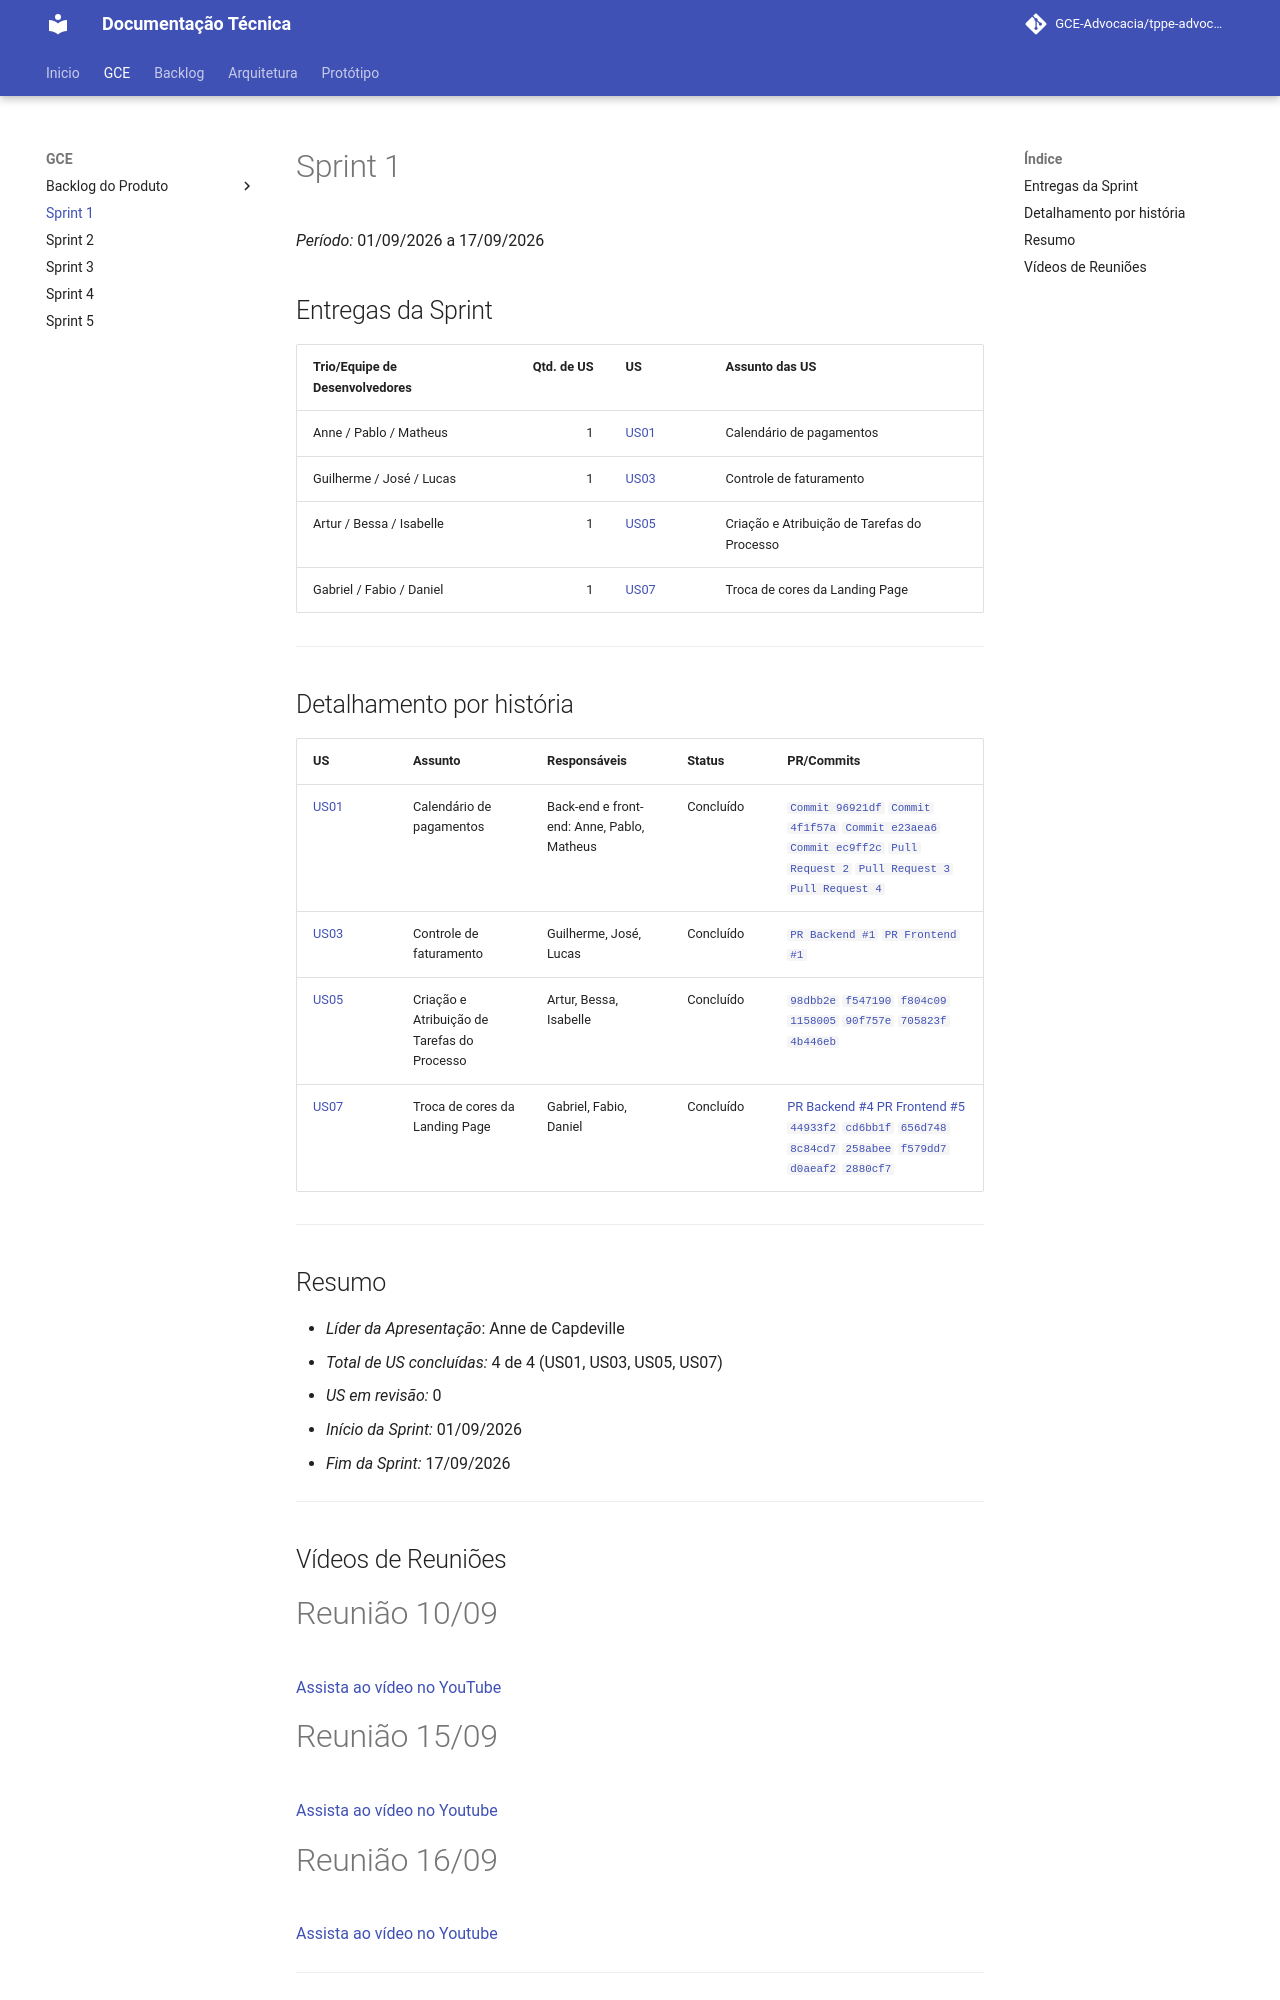

repository: GCE-Advocacia/tppe-advocacia-docs · page: gce/sprint-01/index.html · generator: mkdocs

# Sprint 1

*Período:* 01/09/2026 a 17/09/2026

## Entregas da Sprint

| Trio/Equipe de Desenvolvedores | Qtd. de US | US | Assunto das US |
|---|---:|---|---|
| Anne / Pablo / Matheus | 1 | [US01](./backlog/us01.md) | Calendário de pagamentos |
| Guilherme / José / Lucas | 1 | [US03](./backlog/us03.md) | Controle de faturamento |
| Artur / Bessa / Isabelle | 1 | [US05](./backlog/us05.md) | Criação e Atribuição de Tarefas do Processo |
| Gabriel / Fabio / Daniel | 1 | [US07](./backlog/us07.md) | Troca de cores da Landing Page |

---

## Detalhamento por história

| US | Assunto | Responsáveis | Status | PR/Commits |
|---|---|---|---|---|
| [US01](./backlog/us01.md) | Calendário de pagamentos | Back-end e front-end: Anne, Pablo, Matheus | Concluído | [`Commit 96921df`](https://github.com/GCE-Advocacia/tppe-advocacia-backend/commit/96921df292e64ba2ac311bfeffcca77101d9df17#diff-121b2c6a8f967539a5300461ea056022c330219937cff165a8bda54bffc6a692) [`Commit 4f1f57a`](https://github.com/GCE-Advocacia/tppe-advocacia-frontend/commit/4f1f57ac11906e10a492de52f54a7b3fdcb63172) [`Commit e23aea6`](https://github.com/GCE-Advocacia/tppe-advocacia-frontend/commit/e23aea6475b74dda05326a0e39a5cb068f86caf4) [`Commit ec9ff2c`](https://github.com/GCE-Advocacia/tppe-advocacia-frontend/commit/ec9ff2cd9cfd0b824eae75e10328a39d07297c5b) [`Pull Request 2`](https://github.com/GCE-Advocacia/tppe-advocacia-frontend/commit/2da84d33a75d446a41b6759357af9d7755db676f) [`Pull Request 3`](https://github.com/GCE-Advocacia/tppe-advocacia-backend/commit/a4c0575c69237ca08e57e9eaea640d306ac88444) [`Pull Request 4`](https://github.com/GCE-Advocacia/tppe-advocacia-frontend/commit/ffa27d70d1bfbe18d841b488cb39085448fe02f6)|
| [US03](./backlog/us03.md) | Controle de faturamento | Guilherme, José, Lucas | Concluído | [`PR Backend #1`](https://github.com/GCE-Advocacia/tppe-advocacia-backend/pull/1) [`PR Frontend #1`](https://github.com/GCE-Advocacia/tppe-advocacia-frontend/pull/1) |
| [US05](./backlog/us05.md) | Criação e Atribuição de Tarefas do Processo | Artur, Bessa, Isabelle | Concluído | [`98dbb2e`](https://github.com/GCE-Advocacia/tppe-advocacia-frontend/commit/98dbb2e04ab2439e8ff8ca175fea7046c249fd79) [`f547190`](https://github.com/GCE-Advocacia/tppe-advocacia-frontend/commit/f54719076de213c758caf03bc83a61be7b828293) [`f804c09`](https://github.com/GCE-Advocacia/tppe-advocacia-frontend/commit/f804c09833bb7b4a92fe568b1dc9cc0e2ae0bd89) [`1158005`](https://github.com/GCE-Advocacia/tppe-advocacia-frontend/commit/115800530137887b332d9040c1566f0fd5daf1e0)  [`90f757e`](https://github.com/GCE-Advocacia/tppe-advocacia-frontend/commit/90f757e1104f779e75c2c949c8e5166735e72f91)  [`705823f`](https://github.com/GCE-Advocacia/tppe-advocacia-frontend/commit/705823ff10b425020c7777e82cf4d6fbad813d09)  [`4b446eb`](https://github.com/GCE-Advocacia/tppe-advocacia-frontend/commit/4b446eb2ec5e3622926e3afde5962134aa94e316) |
| [US07](./backlog/us07.md) | Troca de cores da Landing Page | Gabriel, Fabio, Daniel | Concluído | [PR Backend #4](https://github.com/GCE-Advocacia/tppe-advocacia-backend/pull/4) [PR Frontend #5](https://github.com/GCE-Advocacia/tppe-advocacia-frontend/pull/5) <br> [`44933f2`](https://github.com/GCE-Advocacia/tppe-advocacia-backend/commit/44933f23fca8735fffdef1606a2b9fd47a34475c) [`cd6bb1f`](https://github.com/GCE-Advocacia/tppe-advocacia-backend/commit/cd6bb1f41b82e48148ae2574fa4360701d0bdbc5) [`656d748`](https://github.com/GCE-Advocacia/tppe-advocacia-backend/commit/656d748914f54b02a5ebdaa0f725aaba0a6994b0) [`8c84cd7`](https://github.com/GCE-Advocacia/tppe-advocacia-frontend/commit/8c84cd72b8e1f3da6deb619af950277ddcd49b86) [`258abee`](https://github.com/GCE-Advocacia/tppe-advocacia-frontend/commit/258abee21f8308bb5a9e28b24c27dd69fcb1eb5f) [`f579dd7`](https://github.com/GCE-Advocacia/tppe-advocacia-frontend/commit/f579dd79b6d0cb335dc4ef1ea21575b1601593c6) [`d0aeaf2`](https://github.com/GCE-Advocacia/tppe-advocacia-frontend/commit/d0aeaf23ebd8c576b44520831800c6480f7669b7) [`2880cf7`](https://github.com/GCE-Advocacia/tppe-advocacia-frontend/commit/2880cf72b1dfd7bf51b755b1944993958b8d580f) |

---
